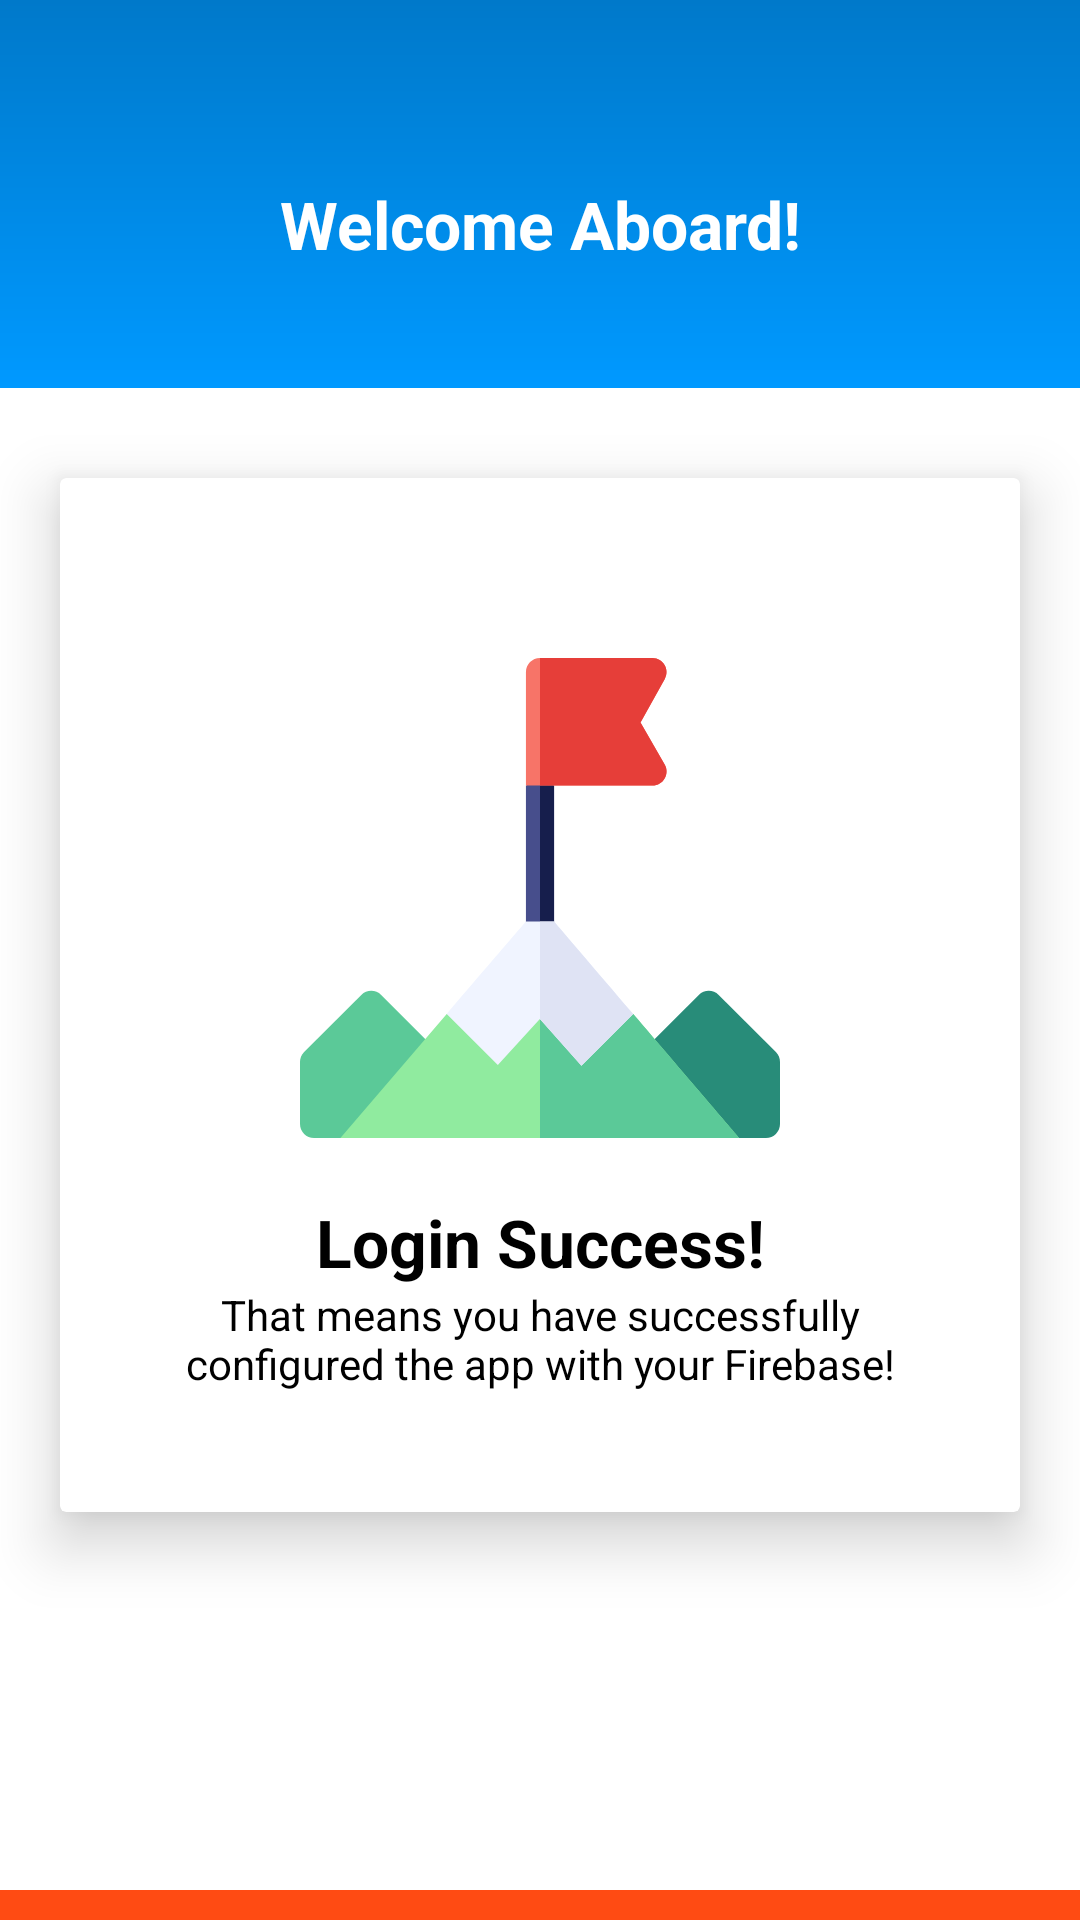

Write the Android layout XML for this screen, with the resource values it uses.
<!-- AndroidManifest.xml: application theme ThemeApp -->
<!-- res/layout/activity_success.xml -->
<?xml version="1.0" encoding="utf-8"?>
<LinearLayout xmlns:android="http://schemas.android.com/apk/res/android"
    xmlns:app="http://schemas.android.com/apk/res-auto"
    xmlns:tools="http://schemas.android.com/tools"
    android:layout_width="match_parent"
    android:layout_height="match_parent"
    android:orientation="vertical"
    tools:context=".ActivityHome">

    <com.google.android.material.textview.MaterialTextView
        style="@style/TextAppearance.AppCompat.Large"
        android:layout_width="match_parent"
        android:layout_height="wrap_content"
        android:layout_gravity="center"
        android:background="@drawable/bg_gradient_top"
        android:gravity="center"
        android:paddingStart="20dp"
        android:paddingTop="60dp"
        android:paddingEnd="20dp"
        android:paddingBottom="40dp"
        android:text="Welcome Aboard!"
        android:textColor="@android:color/white"
        android:textStyle="bold" />

    <LinearLayout
        android:layout_width="match_parent"
        android:layout_height="0dp"
        android:layout_weight="1"
        android:orientation="vertical">

        <com.google.android.material.card.MaterialCardView
            android:id="@+id/homeAuthMobile"
            android:layout_width="match_parent"
            android:layout_height="wrap_content"
            android:layout_marginStart="20dp"
            android:layout_marginTop="30dp"
            android:layout_marginEnd="20dp"
            android:layout_marginBottom="20dp"
            android:clickable="true"
            android:focusable="true"
            android:foreground="?attr/selectableItemBackgroundBorderless"
            app:cardCornerRadius="2dp"
            app:cardElevation="12dp">

            <LinearLayout
                android:layout_width="match_parent"
                android:layout_height="wrap_content"
                android:orientation="vertical">

                <ImageView
                    android:layout_width="match_parent"
                    android:layout_height="200dp"
                    android:layout_gravity="center"
                    android:layout_margin="20dp"
                    android:gravity="center"
                    android:paddingTop="40dp"
                    android:src="@drawable/ic_login_success"
                    android:text="Mobile OTP Auth"
                    android:textColor="@android:color/black" />

                <TextView
                    style="@style/TextAppearance.AppCompat.Large"
                    android:layout_width="match_parent"
                    android:layout_height="wrap_content"
                    android:layout_gravity="center"
                    android:gravity="center"
                    android:text="Login Success!"
                    android:textColor="@android:color/black"
                    android:textStyle="bold" />

                <TextView
                    style="@style/TextAppearance.AppCompat.Small"
                    android:layout_width="match_parent"
                    android:layout_height="wrap_content"
                    android:layout_gravity="center"
                    android:layout_marginStart="30dp"
                    android:layout_marginEnd="30dp"
                    android:layout_marginBottom="40dp"
                    android:gravity="center"
                    android:text="That means you have successfully configured the app with your Firebase!"
                    android:textColor="@android:color/black" />

            </LinearLayout>

        </com.google.android.material.card.MaterialCardView>

    </LinearLayout>

    <View
        android:layout_width="match_parent"
        android:layout_height="10dp"
        android:background="@color/colorAccent" />

</LinearLayout>
<!-- resources referenced by this layout -->
<resources>
  <color name="colorAccent">#FF4B13</color>
  <!-- drawable bg_gradient_top (drawable) -->
  <?xml version="1.0" encoding="utf-8"?>
  <shape xmlns:android="http://schemas.android.com/apk/res/android">
  
      <gradient
          android:angle="90"
          android:startColor="@color/colorPrimary"
          android:endColor="@color/colorPrimaryDark"/>
  
  </shape>
  <!-- drawable ic_login_success (drawable) -->
  <vector xmlns:android="http://schemas.android.com/apk/res/android"
      android:width="512dp"
      android:height="512dp"
      android:viewportWidth="512"
      android:viewportHeight="512">
    <path
        android:pathData="m143.144,415.929 l-56.534,-56.539c-5.86,-5.85 -15.36,-5.85 -21.22,0l-61,61c-2.81,2.82 -4.39,6.63 -4.39,10.61v66c0,8.28 6.72,15 15,15h45.824z"
        android:fillColor="#5bc998"/>
    <path
        android:pathData="m507.61,420.39 l-61,-61c-5.86,-5.85 -15.36,-5.85 -21.22,0l-56.626,56.63 82.105,95.98h46.131c8.28,0 15,-6.72 15,-15v-66c0,-3.98 -1.58,-7.79 -4.39,-10.61z"
        android:fillColor="#288c79"/>
    <path
        android:pathData="m271,282.461v-146.461l-14.911,-5 -15.089,5v146.461z"
        android:fillColor="#474e8c"/>
    <path
        android:pathData="m271,136v146.46h-15v-151.43l0.09,-0.03z"
        android:fillColor="#161e4c"/>
    <path
        android:pathData="m388.993,113.504 l-25.756,-44.644 25.875,-46.576c5.546,-9.982 -1.686,-22.284 -13.112,-22.284h-120c-8.284,0 -15,6.716 -15,15v121h135c11.501,0 18.772,-12.479 12.993,-22.496z"
        android:fillColor="#f77468"/>
    <path
        android:pathData="m376,136h-120v-136h120c11.43,0 18.66,12.3 13.11,22.28l-25.87,46.58 25.75,44.64c5.78,10.02 -1.49,22.5 -12.99,22.5z"
        android:fillColor="#e63e39"/>
    <path
        android:pathData="m468.57,512c-3.922,-4.585 -61.154,-71.488 -113.13,-132.247l-198.933,-0.103 -113.407,132.35z"
        android:fillColor="#90eb9f"/>
    <path
        android:pathData="m468.57,512h-212.57v-132.3l99.44,0.05c51.98,60.76 109.21,127.67 113.13,132.25z"
        android:fillColor="#5bc998"/>
    <path
        android:pathData="m255.835,385 l44.358,50 55.247,-55.247c-40.99,-47.917 -78.713,-92.014 -84.44,-98.709h-30c-0.048,0.056 -40.305,47.037 -84.493,98.606l54.518,54.518z"
        android:fillColor="#f0f4ff"/>
    <path
        android:pathData="m355.44,379.75 l-55.25,55.25 -44.19,-49.81v-104.15h15c5.73,6.7 43.45,50.8 84.44,98.71z"
        android:fillColor="#dfe3f4"/>
  </vector>
  <style name="ThemeApp" parent="Theme.MaterialComponents.Light.NoActionBar">
          <item name="colorPrimary">@color/colorPrimary</item>
          <item name="colorPrimaryDark">@color/colorPrimaryDark</item>
          <item name="colorAccent">@color/colorAccent</item>
          <item name="android:windowTranslucentStatus">true</item>
      </style>
  <color name="colorPrimary">#0099FF</color>
  <color name="colorPrimaryDark">#0079CA</color>
</resources>
